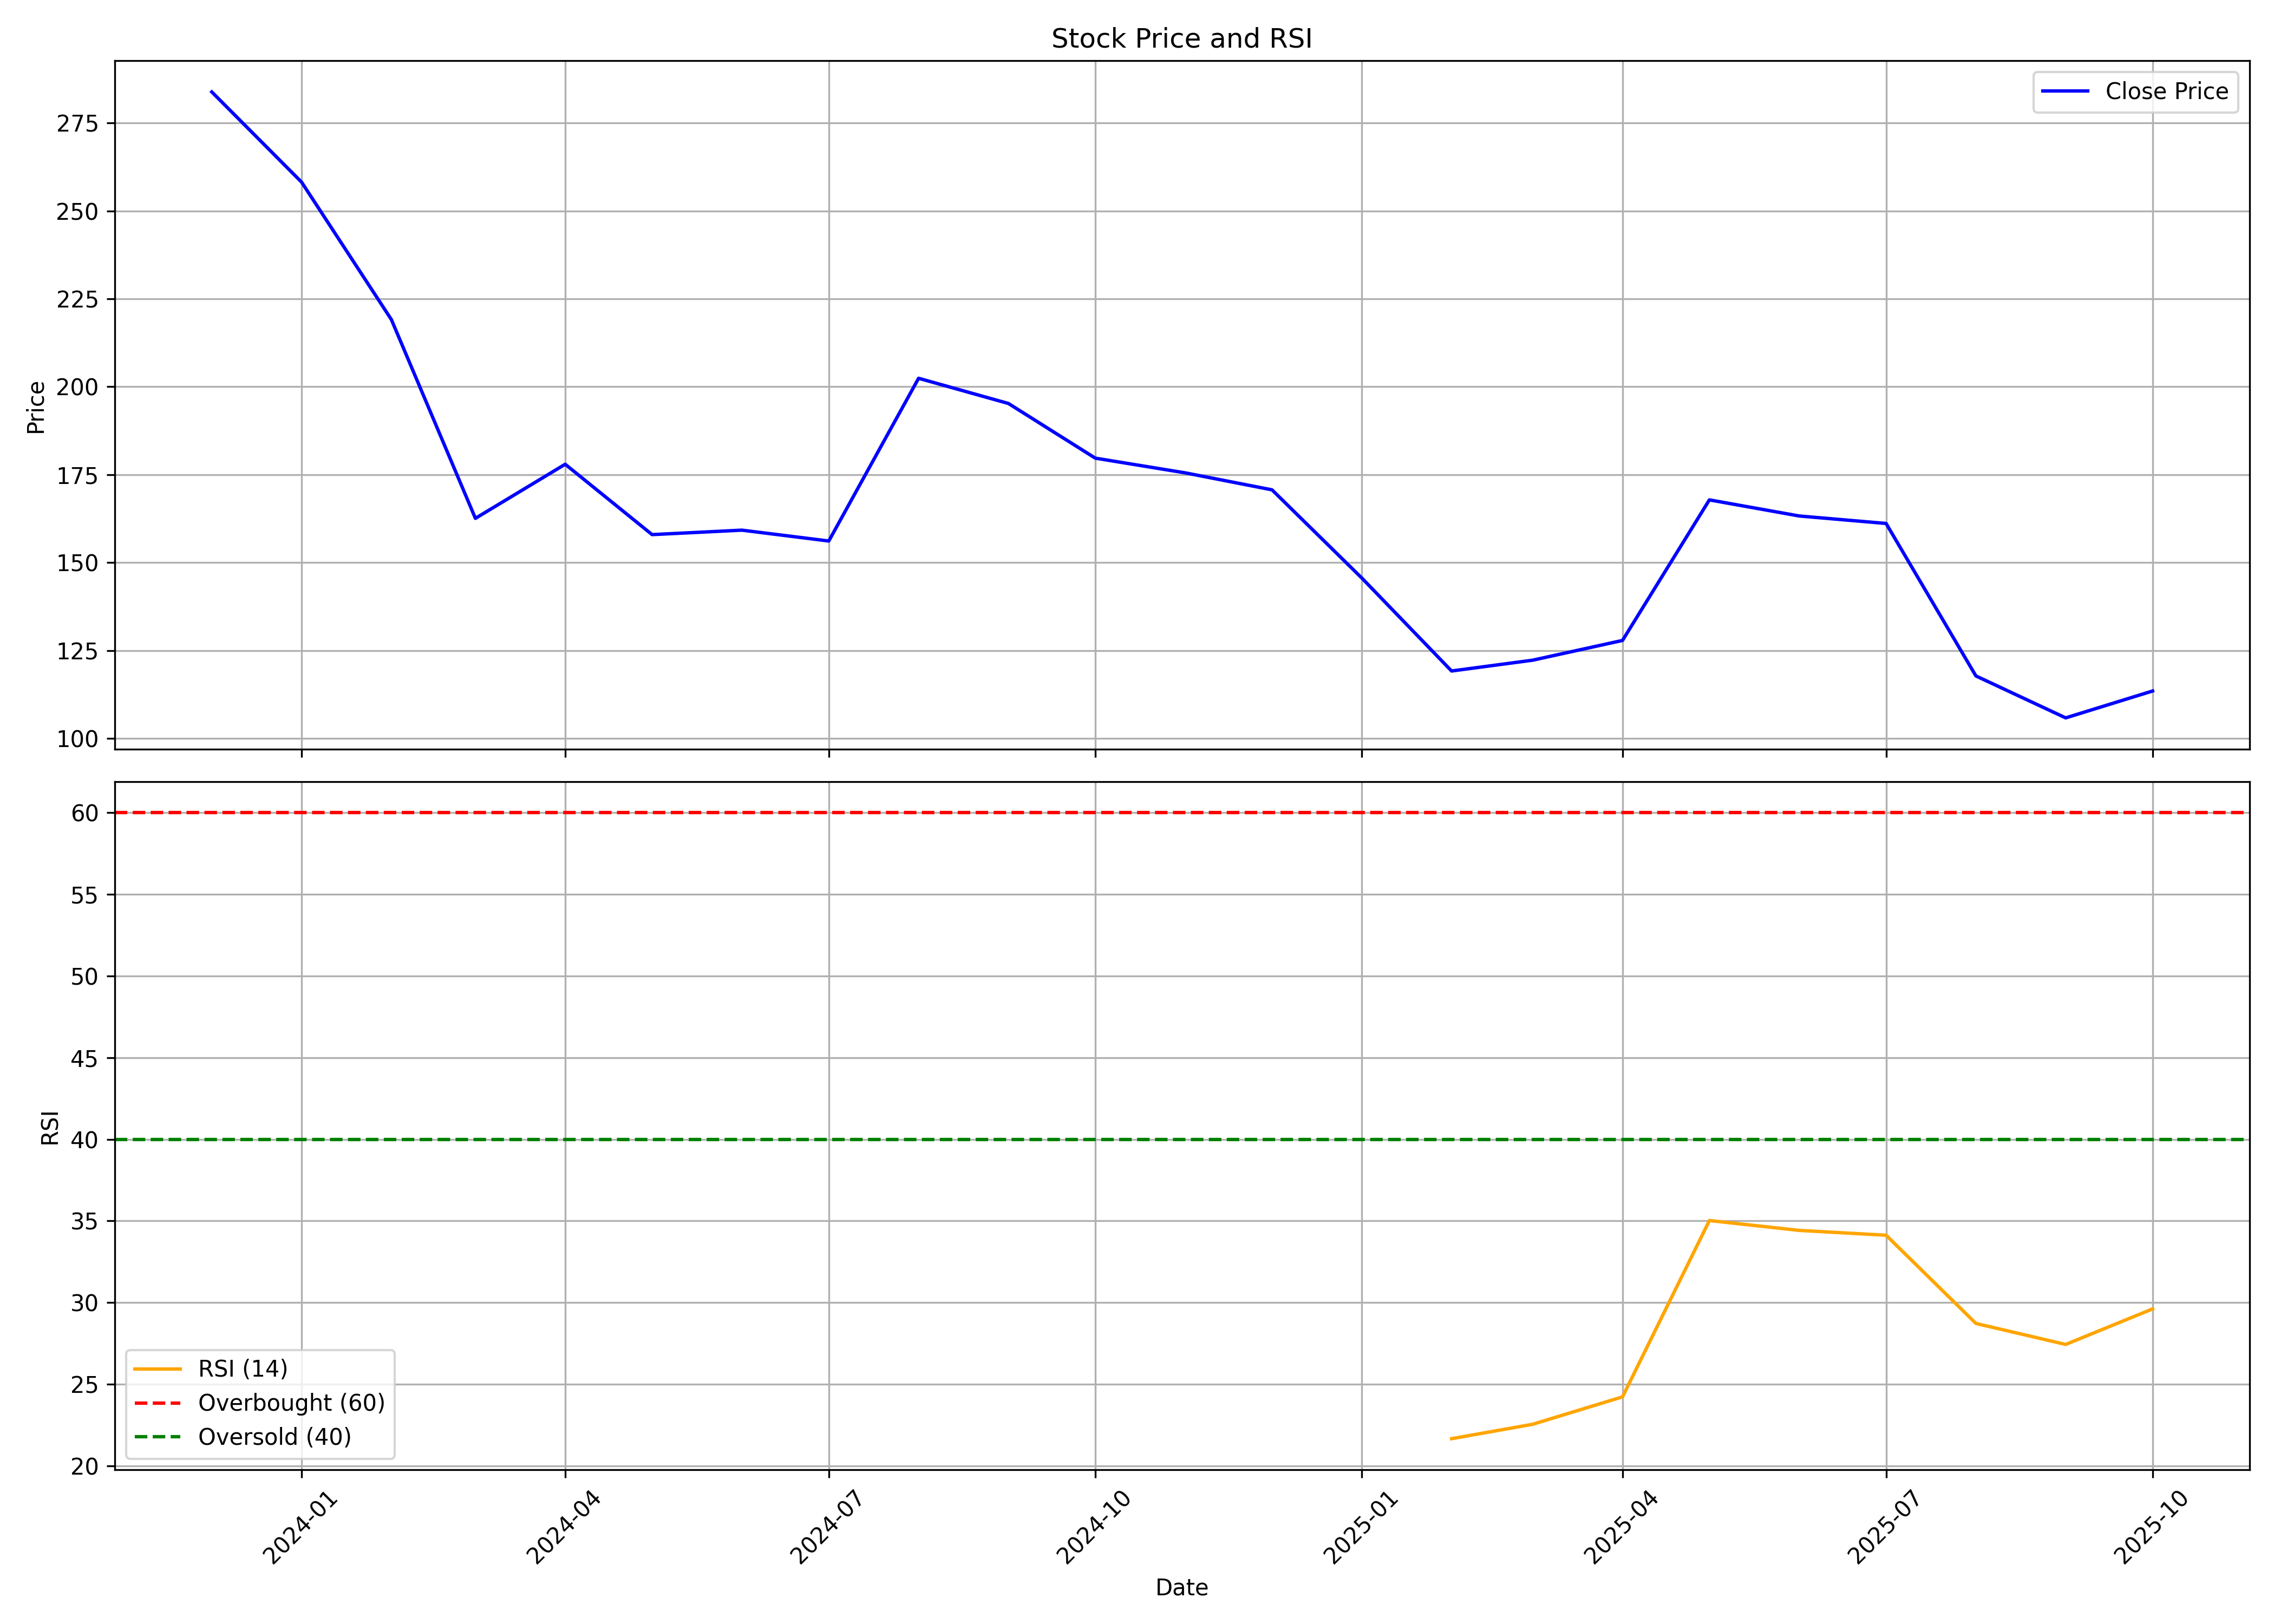

The file beside this chart, header and first rows:
, date, symbol, open, high, low, close, volume, rsi
0, 2023-12-01, MUFTI, 274.9, 316.3, 254.7, 283.8, 37378635, 
1, 2024-01-01, MUFTI, 284.3, 285.7, 243.4, 258.2, 13927840, 
2, 2024-02-01, MUFTI, 260.2, 271.1, 216.9, 219.1, 6248255, 
3, 2024-03-01, MUFTI, 219.3, 229.9, 161.1, 162.6, 11008861, 
4, 2024-04-01, MUFTI, 164.6, 206, 164.1, 178, 6697918, 
5, 2024-05-01, MUFTI, 178, 183.5, 157.5, 157.9, 3803654, 
6, 2024-06-01, MUFTI, 161.4, 172, 141.4, 159.2, 3836016, 
7, 2024-07-01, MUFTI, 160.7, 173.8, 152.3, 156.1, 3934429, 
8, 2024-08-01, MUFTI, 156.7, 222, 148.5, 202.4, 17998617, 
9, 2024-09-01, MUFTI, 205, 212.6, 188.1, 195.2, 6530266, 
10, 2024-10-01, MUFTI, 193, 199.8, 152.8, 179.7, 5299543, 
11, 2024-11-01, MUFTI, 180.8, 193.3, 162.1, 175.5, 3887595, 
12, 2024-12-01, MUFTI, 176.2, 208.8, 166.2, 170.7, 7731775, 
13, 2025-01-01, MUFTI, 170.7, 178.6, 133.9, 145.6, 3395586, 
14, 2025-02-01, MUFTI, 146.4, 152.7, 115.2, 119.2, 3783227, 21.66
15, 2025-03-01, MUFTI, 119.8, 136.7, 114.2, 122.2, 4677045, 22.54
16, 2025-04-01, MUFTI, 123.2, 141, 116.3, 127.8, 3912873, 24.22
17, 2025-05-01, MUFTI, 127.8, 181.6, 120, 167.8, 7743431, 35.02
18, 2025-06-01, MUFTI, 167.8, 184.5, 155.2, 163.2, 3512199, 34.42
19, 2025-07-01, MUFTI, 163.2, 172.8, 152.6, 161.1, 3055012, 34.12
20, 2025-08-01, MUFTI, 137.7, 148.9, 109.4, 117.7, 8331734, 28.72
21, 2025-09-01, MUFTI, 118.3, 127.6, 102.5, 105.8, 6055574, 27.43
22, 2025-10-01, MUFTI, 107.4, 116.8, 107.4, 113.5, 1411020, 29.61
